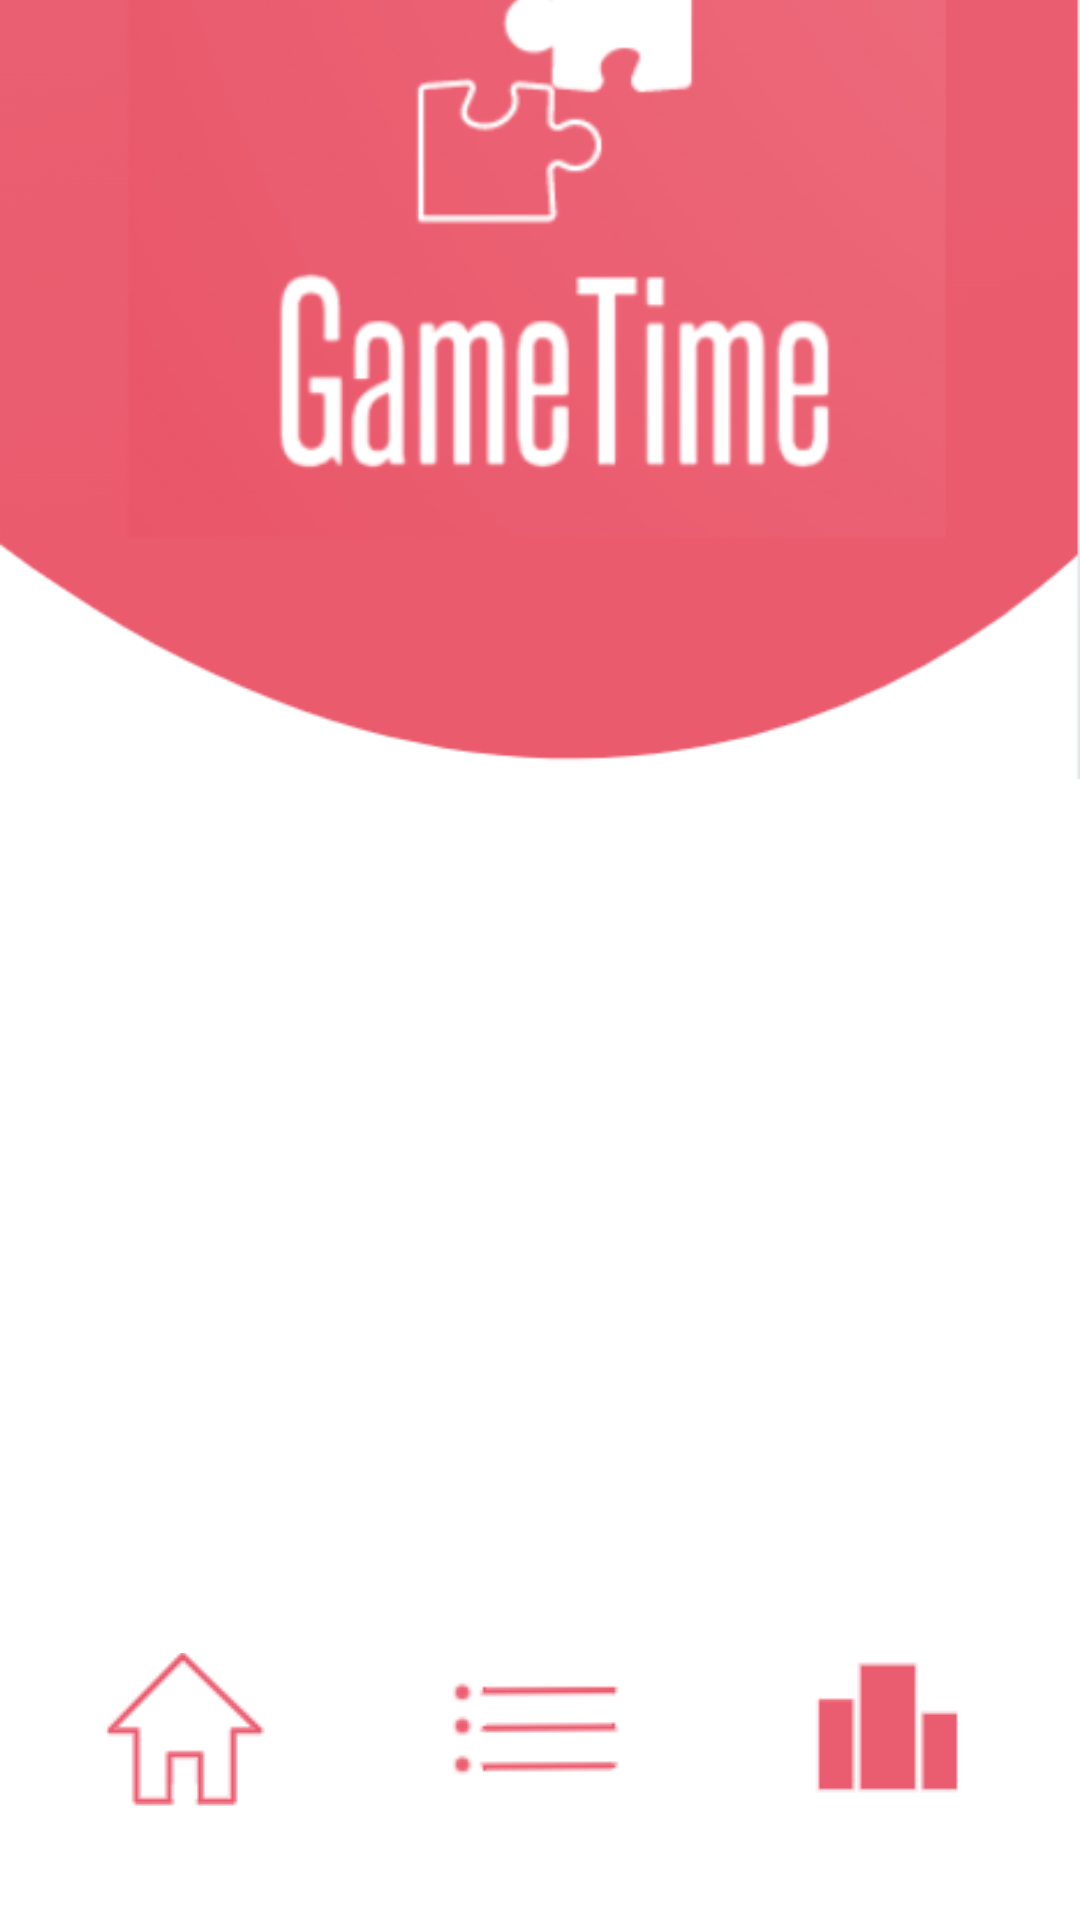

Write the Android layout XML for this screen, with the resource values it uses.
<!-- AndroidManifest.xml: application theme Theme.Gamification -->
<!-- res/layout/activity_home_screen.xml -->
<?xml version="1.0" encoding="utf-8"?>
<androidx.constraintlayout.widget.ConstraintLayout xmlns:android="http://schemas.android.com/apk/res/android"
    xmlns:app="http://schemas.android.com/apk/res-auto"
    xmlns:tools="http://schemas.android.com/tools"
    android:id="@+id/homeBtn"
    android:layout_width="match_parent"
    android:layout_height="match_parent"
    tools:context=".HomeScreen">

    <ImageButton
        android:id="@+id/homeButton"
        android:layout_width="58dp"
        android:layout_height="55dp"
        app:layout_constraintBottom_toBottomOf="parent"
        app:layout_constraintEnd_toEndOf="parent"
        app:layout_constraintHorizontal_bias="0.113"
        app:layout_constraintStart_toStartOf="parent"
        app:layout_constraintTop_toTopOf="parent"
        app:layout_constraintVertical_bias="0.942"
        app:srcCompat="@drawable/home" />

    <ImageButton
        android:id="@+id/leaderButton"
        android:layout_width="51dp"
        android:layout_height="50dp"
        app:layout_constraintBottom_toBottomOf="parent"
        app:layout_constraintEnd_toEndOf="parent"
        app:layout_constraintHorizontal_bias="0.875"
        app:layout_constraintStart_toStartOf="parent"
        app:layout_constraintTop_toTopOf="parent"
        app:layout_constraintVertical_bias="0.936"
        app:srcCompat="@drawable/leaderboard" />

    <ImageButton
        android:id="@+id/taskButton"
        android:layout_width="70dp"
        android:layout_height="51dp"
        app:layout_constraintBottom_toBottomOf="parent"
        app:layout_constraintEnd_toEndOf="parent"
        app:layout_constraintHorizontal_bias="0.498"
        app:layout_constraintStart_toStartOf="parent"
        app:layout_constraintTop_toTopOf="parent"
        app:layout_constraintVertical_bias="0.936"
        app:srcCompat="@drawable/task" />

    <ImageView
        android:id="@+id/imageView5"
        android:layout_width="wrap_content"
        android:layout_height="wrap_content"
        android:layout_marginBottom="332dp"
        app:layout_constraintBottom_toBottomOf="parent"
        app:layout_constraintEnd_toEndOf="parent"
        app:layout_constraintHorizontal_bias="0.0"
        app:layout_constraintStart_toStartOf="parent"
        app:srcCompat="@drawable/gametimetopcircle" />

    <TextView
        android:id="@+id/pointsOrJoinCode"
        android:layout_width="wrap_content"
        android:layout_height="wrap_content"
        android:text=" "
        android:textSize="34sp"
        app:layout_constraintBottom_toBottomOf="parent"
        app:layout_constraintEnd_toEndOf="parent"
        app:layout_constraintHorizontal_bias="0.498"
        app:layout_constraintStart_toStartOf="parent"
        app:layout_constraintTop_toTopOf="parent"
        app:layout_constraintVertical_bias="0.583" />


</androidx.constraintlayout.widget.ConstraintLayout>
<!-- resources referenced by this layout -->
<resources>
  <!-- drawable gametimetopcircle: png bitmap (drawable, 46344 bytes) -->
  <!-- drawable home: png bitmap (drawable, 1109 bytes) -->
  <!-- drawable leaderboard: png bitmap (drawable, 316 bytes) -->
  <!-- drawable task: png bitmap (drawable, 1384 bytes) -->
  <style name="Theme.Gamification" parent="Theme.MaterialComponents.DayNight.DarkActionBar">
          
          <item name="colorPrimary">@color/pink_red</item>
          <item name="colorPrimaryVariant">@color/pink_red</item>
          <item name="colorOnPrimary">@color/white</item>
          
          <item name="colorSecondary">@color/teal_200</item>
          <item name="colorSecondaryVariant">@color/teal_700</item>
          <item name="colorOnSecondary">@color/black</item>
          
          <item name="android:statusBarColor" tools:targetApi="l">?attr/colorPrimaryVariant</item>
          
      </style>
  <color name="pink_red">#EA5B6E</color>
  <color name="white">#FFFFFFFF</color>
  <color name="teal_200">#FF03DAC5</color>
  <color name="teal_700">#FF018786</color>
  <color name="black">#FF000000</color>
</resources>
